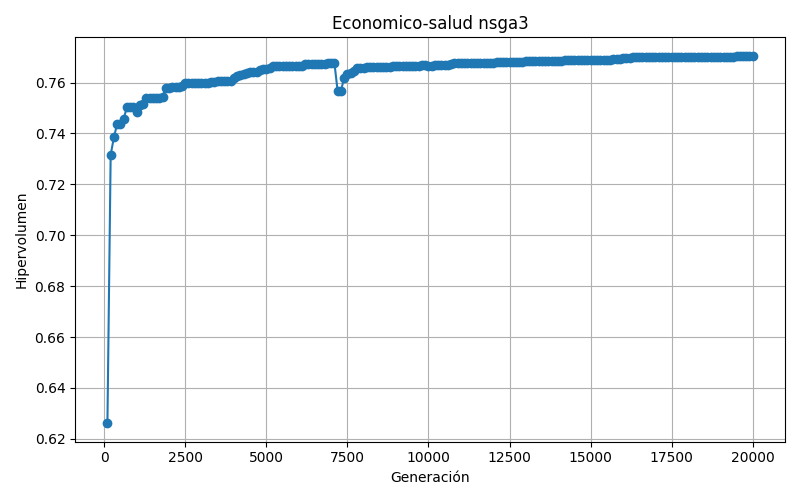

Source data for this figure (header and first rows):
100; 0.626079
1000; 0.7486
10000; 0.7667
10100; 0.7667
10200; 0.7671
10300; 0.7671
10400; 0.7671
10500; 0.767
10600; 0.767
10700; 0.7673
10800; 0.7676
10900; 0.7675
1100; 0.7513
11000; 0.7675
11100; 0.7675
11200; 0.7675
11300; 0.7675
11400; 0.7675
11500; 0.7675
11600; 0.7675
11700; 0.7676
11800; 0.7678
11900; 0.7678
1200; 0.7516
12000; 0.7678
12100; 0.7681
12200; 0.7681
12300; 0.7681
12400; 0.7681
12500; 0.7681
12600; 0.7681
12700; 0.7681
12800; 0.7683
12900; 0.7683
1300; 0.754
13000; 0.7683
13100; 0.7683
13200; 0.7683
13300; 0.7683
13400; 0.7683
13500; 0.7685
13600; 0.7685
13700; 0.7685
13800; 0.7685
13900; 0.7685
1400; 0.754
14000; 0.7685
14100; 0.7685
14200; 0.7687
14300; 0.7688
14400; 0.7688
14500; 0.7688
14600; 0.7688
14700; 0.7689
14800; 0.7689
14900; 0.7689
1500; 0.754
15000; 0.7689
15100; 0.7689
15200; 0.7689
15300; 0.7689
... 139 more rows
